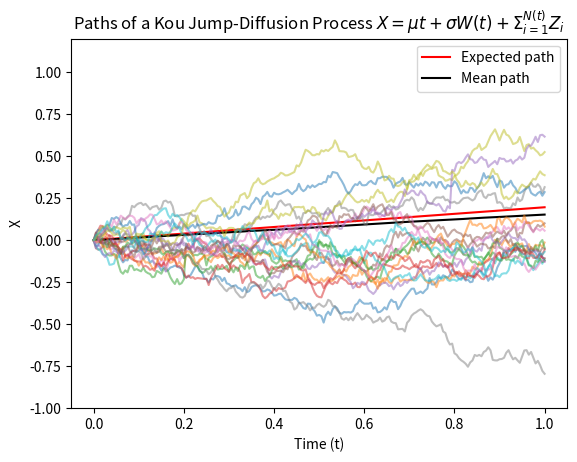
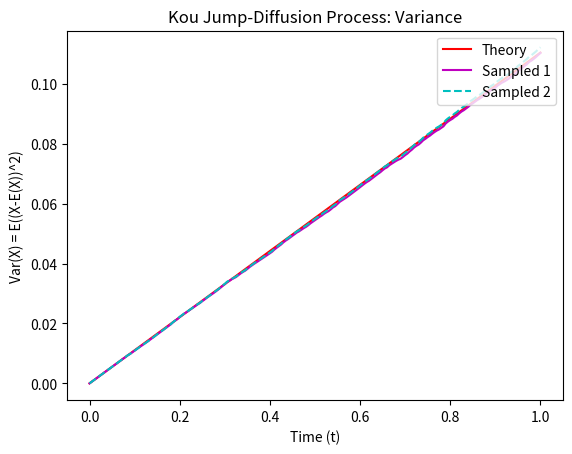
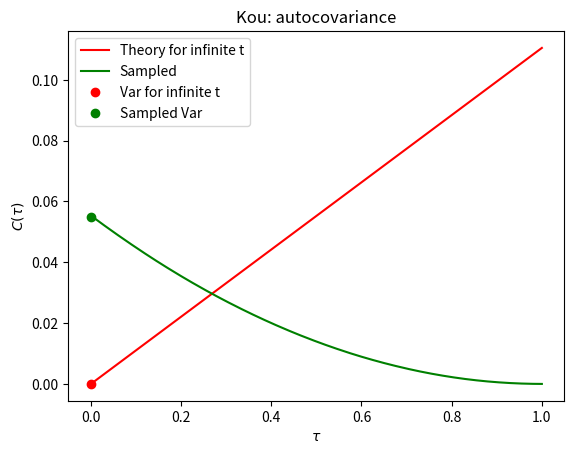
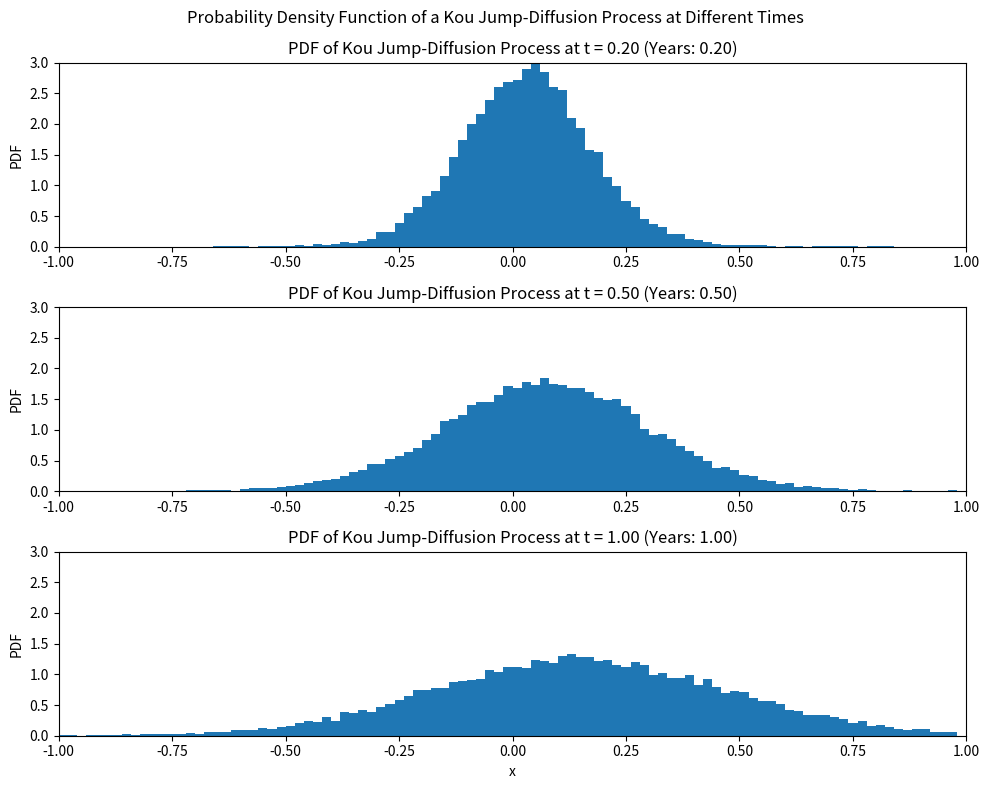
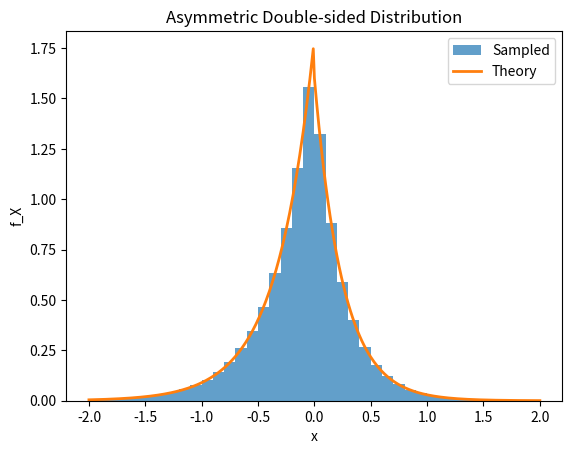

Generate these figures, in order, with matplotlib:
import numpy as np
import matplotlib.pyplot as plt

# Another of our jump diffusion processes is the KJD. This follows the same
# approach as the MJD process but uses a different random variable as the
# i.i.d components of the jumps.
# Where the MJD used Gaussians, we will now use the Bilateral Exponential
# distribution. This is a minor modification of the Laplace (or double
# exponential) Distribution as it is no longer symmetric down the y-axis.
# That is we have different exponential distributions for x>0 and for x<0,
# reflecting the fact that prices tend to be asymmetric.

# We follow the same approach as for the MJD, and display the KJD in its
# X(t) form:
# X(t) = (mu - 0.5*sigma^2)*t + sigma*W(t) + sum_{i=1}^{N(t)} Z_i

# Note the above is our ABM for X(t), where X(t) is log(S/S0) i.e. the log
# of the stock price.

# Let us again define our parameters:
# mu : the mean/drift of our traditional ABM
# sigma : the vol/diffusion of our traditional ABM
# ... AND ...
# lambda : the rate of arrival for our Poisson Process
# eta1 : the upward jump parameter of Bilat. Exp. random variables
# This means the upward jumps have mean 1/eta1
# eta2 : the downward jump parameter of our i.i.d Bilat. Exp.
# This means the downward jumps have mean 1/eta2
# p : the probability of a jump for our i.i.d Bilat. Exp.

# Parameters
npaths = 20000  # Number of paths to be simulated
T = 1  # Time horizon
nsteps = 200  # Number of timesteps
dt = T / nsteps  # Size of timesteps
t = np.linspace(0, T, nsteps + 1)  # Discretization of the time grid
mu = 0.2  # Drift for ABM
sigma = 0.3  # Volatility/diffusion term for ABM . increasing can increase size of jumps
lambda_ = 0.5  # Rate of arrival for Poisson Process. increasing will increase the number of jumps
eta1 = 6  # Parameter for upward jumps
eta2 = 8  # Parameter for downward jumps
p = 0.4  # Probability of an upward jump
S0 = 1  # Initial stock price

## Generating the Bilateral Exponential Random Deviates
# Additional parameters for the bilateral exponential random deviates
muJ = -0.1
sigmaJ = 0.15

#  Generate a [npaths,nsteps] matrix of standard uniform random devaites
U = np.random.rand(npaths, nsteps)

# Convert those values in Bilateral Exponential (BE) random deviates
BE = -1/eta1 * np.log((1-U)/p) * (U >= 1-p) + 1/eta2 * np.log(U/(1-p)) * (U < 1-p)


## Monte Carlo Simulation - npaths x nsteps

# We calculate our traditional ABM of the form of the equation

dW = (mu - 0.5 * sigma**2) * dt + sigma * np.sqrt(dt) * np.random.randn(npaths, nsteps)

# Recall a Poisson Distribution ~Poi(lambda) can be interpreted by thinking
# of lambda as the expected number of events occuring. For instance,
# arrivals at a hospital in a certain hour can be modelled as a Poi(3)
# meaning we expect 3 people to arrive in any given hour. But of course it
# could be 1 (unlikley), 2 (more likely), right the way up to 10 and beyond
# (v. unlikely). They are all discrete though. So in our situation here,
# with lambda = 0.5, we are saying that we expect to jump about half the
# time, which means our values will be 0 (we don't jump) or 1 (we do jump)
# or potentially 2 on rare occasions (a v. big jump)

# We now need to compute an [npaths,nsteps] matrix of the jump points. That is the frequency of the jumps.
dN = np.random.poisson(lambda_ * dt, (npaths, nsteps))


# Now we need to compute the size of the jumps.
# This is simply computing the size of the jumps (given by matrix BE) and
# when they occur (given by matrix dN)
# Its output will be a matrix that has components 0 (no jump) or some
# value (the size of the jump)
dJ = dN * BE

# Adding the two components together gives us the complete value at each
# timestep for the KJD process
dX = dW + dJ


# Cumulatively sum the increments to get the log price paths
X = np.hstack([np.zeros((npaths, 1)), np.cumsum(dX, axis=1)])

# Note this computes the paths of the log prices since we have used ABM
# To transform back to stock prices we require one final step
# S = S0*exp(X) ;

## Expected, mean and sample paths
# Calculate the expected path for the KJD process
# EX = (mu + lambda * (p/eta1 - (1-p)/eta2)) * t
EX = (mu + lambda_ * (p / eta1 - (1 - p) / eta2)) * t
print(EX.shape)
# Plotting
plt.figure(1)
plt.plot(t, EX, 'r', label='Expected path')  # Expected path
plt.plot(t, np.mean(X, axis=0), 'k', label='Mean path')  # Mean path
plt.plot(t, X[::1000].T, alpha=0.5)  # Sample paths (every 1000th path), semi-transparent

# Setting plot properties
plt.legend()
plt.xlabel('Time (t)')
plt.ylabel('X')
plt.ylim([-1, 1.2])
plt.title('Paths of a Kou Jump-Diffusion Process $X = \mu t + \sigma W(t) + \Sigma_{i=1}^{N(t)} Z_i$')

# Calculate the theoretical variance for the KJD process
# VARX = t * (sigma^2 + 2*lambda * (p/(eta1^2) + (1-p)/(eta2^2)))
VARX = t * (sigma**2 + 2 * lambda_ * (p / (eta1**2) + (1 - p) / (eta2**2)))

# Sample variance
sampled_variance = np.var(X, axis=0)

# Mean square deviation
mean_square_deviation = np.mean((X - EX[np.newaxis, :])**2, axis=0)

# Plotting
plt.figure(2)
plt.plot(t, VARX, 'r', label='Theory')  # Theoretical variance
plt.plot(t, sampled_variance, 'm', label='Sampled 1')  # Sampled variance
plt.plot(t, mean_square_deviation, 'c--', label='Sampled 2')  # Mean square deviation
plt.legend(loc='upper right')
plt.xlabel('Time (t)')
plt.ylabel('Var(X) = E((X-E(X))^2)')
plt.title('Kou Jump-Diffusion Process: Variance')

# Autocovariance
# C = np.zeros((2*nsteps+1, npaths))

# # Autocovariance (slightly modified for matching)
# C = np.zeros((2*nsteps+1, npaths))
# for j in range(npaths):
#     C[:,j] = np.correlate(X[:,j]-EX, X[:,j]-EX, mode='full')/(nsteps+1) # unbiased estimator
# C = np.mean(C, axis=1)

# C = np.mean(C, axis=1)
# fig, ax = plt.subplots()
# ax.plot(t, VARX, 'r')
# ax.plot(t, C[nsteps:], 'g')
# ax.plot(0, VARX[0], 'go')
# ax.plot(0, np.mean(np.var(X, axis=0)), 'bo')
# ax.set_xlabel(r'$\tau$')
# ax.set_ylabel(r'$C(\tau)$')
# ax.legend(['Theory for infinite t', 'Sampled', 'Var for infinite t', 'Sampled Var'])
# ax.set_title('Kou: Autocovariance')

# Autocovariance
C = np.zeros((2 * nsteps + 1, npaths))  # Preallocate autocovariance array

for j in range(npaths):
    # Calculate autocovariance for each path
    # Subtract EX from each path of X (broadcasting EX across all paths)
    path_diff = X[j, :] - EX
    autocov = np.correlate(path_diff, path_diff, mode='full') / (nsteps + 1)
    # Assign this autocovariance to the jth column of C
    C[:, j] = autocov

# Compute the mean across all paths
C_mean = np.mean(C, axis=1)


theoryAutoCov=(sigma**2+2*lambda_*(p/eta1**2+(1-p)/eta2**2))*t
fig, ax = plt.subplots()
ax.plot(t, theoryAutoCov, 'r', label = 'Theory for infinite t')
ax.plot(t, C_mean[nsteps:], 'g', label = 'Sampled')  # Plot the second half of C_mean
#With t=0
ax.plot(0, (sigma**2+2*lambda_*(p/eta1**2+(1-p)/eta2**2))*0, 'ro', label = 'Var for infinite t')
ax.plot(0, np.mean(np.var(X, axis=0)), 'go', label = 'Sampled Var')
ax.set_xlabel(r'$\tau$')
ax.set_ylabel(r'$C(\tau)$')

ax.legend()
ax.set_title('Kou: autocovariance')

## Probability Density Function at different times

# Parameters for x-axis
dx = 0.02
x = np.arange(-1, 1, dx)
xx = x[:-1] + dx / 2  # Adjust to match the number of histogram values

# Select time points
time_points = [40, 100, -1]  # Corresponding to times 0.2, 0.5, and 1 in your grid
T = 1  # Assuming T is defined as the total time horizon

# Plotting
plt.figure(figsize=(10, 8))  # Set a larger figure size for clarity
for i, time_point in enumerate(time_points):
    plt.subplot(3, 1, i + 1)
    hist_values, _ = np.histogram(X[:, time_point], bins=x, density=True)
    plt.bar(xx, hist_values, width=dx)
    plt.xlim([-1, 1])
    plt.ylim([0, 3])
    plt.ylabel('PDF')
    if i == len(time_points) - 1:
        plt.xlabel('x')
    # Adding a title to each subplot
    current_time = t[time_point]
    plt.title(f'PDF of Kou Jump-Diffusion Process at t = {current_time:.2f} (Years: {current_time/T:.2f})')

plt.suptitle('Probability Density Function of a Kou Jump-Diffusion Process at Different Times')
plt.tight_layout()  # Adjust layout for better presentation

## Simulate the Jump

#simulating the jump sizes according to the asymmetric double-sided exponential distribution,
#a key feature of Kou's approach to modeling financial asset dynamics.

# Asymmetric double-sided exponential distribution
# [redacted]
# Management Science 48, 1086-1101, 2002, https://doi.org/10.1287/mnsc.48.8.1086.166
# See also Ballotta and Fusai (2018), Section 6.2.2

# Parameters
eta1 = 4
eta2 = 3
p = 0.4
xmax = 2  # Truncation
deltax = 0.01  # Grid step
binw = 0.1  # Bin width
n = 10**6  # Number of random samples

# Compute the PDF
x = np.arange(-xmax, xmax + deltax, deltax)  # Grid
fX = p * eta1 * np.exp(-eta1 * x) * (x >= 0) + (1 - p) * eta2 * np.exp(eta2 * x) * (x < 0)  # PDF

# Sample the distribution using inverse transform sampling
U = np.random.rand(n)  # Standard uniform random variable
X = -1 / eta1 * np.log((1 - U) / p) * (U >= 1 - p) + 1 / eta2 * np.log(U / (1 - p)) * (U < 1 - p)

# Plot
plt.figure(5)
x2 = np.arange(-xmax, xmax + binw, binw)  # Bin edges for histogram
plt.hist(X, bins=x2, density=True, alpha=0.7, label='Sampled')
plt.plot(x, fX, linewidth=2, label='Theory')
plt.xlabel('x')
plt.ylabel('f_X')
plt.legend()
plt.title('Asymmetric Double-sided Distribution')

# Display the plot
plt.show()